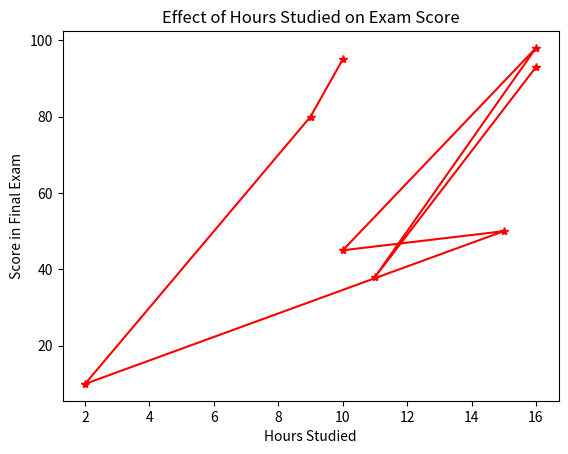

Here is the Python script that generated this plot:
import matplotlib.pyplot as plt

# Sample data
hours_studied = [10, 9, 2, 15, 10, 16, 11, 16]
exam_scores = [95, 80, 10, 50, 45, 98, 38, 93]

# Plot line chart
plt.plot(hours_studied, exam_scores, marker='*', color='red', linestyle='-')

# Add labels and title
plt.xlabel('Hours Studied')
plt.ylabel('Score in Final Exam')
plt.title('Effect of Hours Studied on Exam Score')

# Show plot
plt.show()
